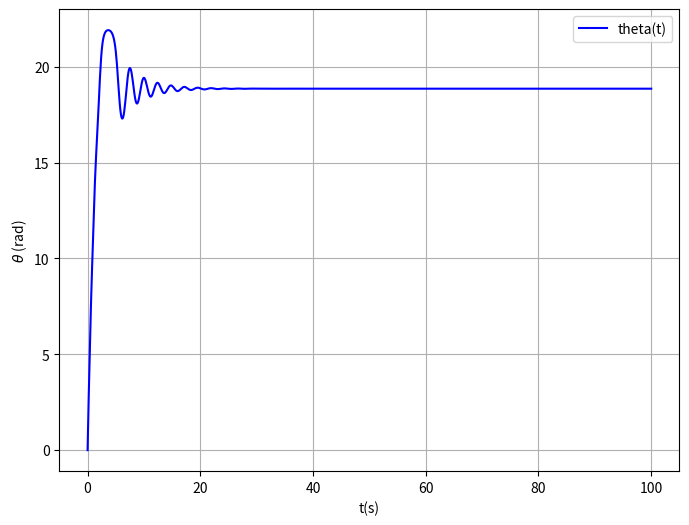
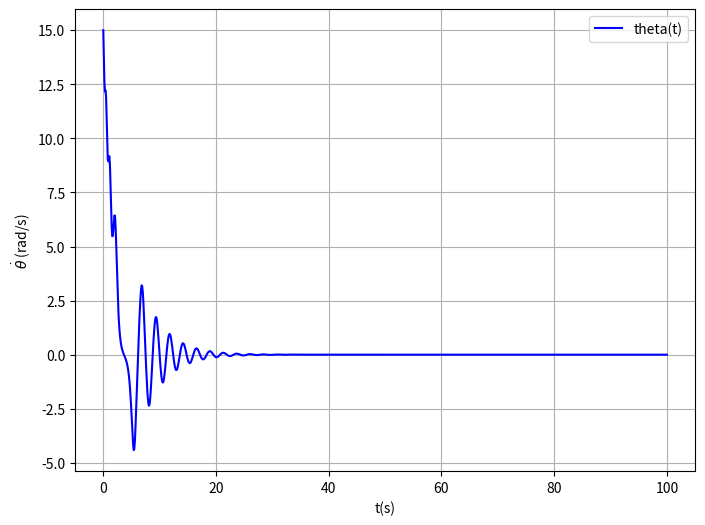
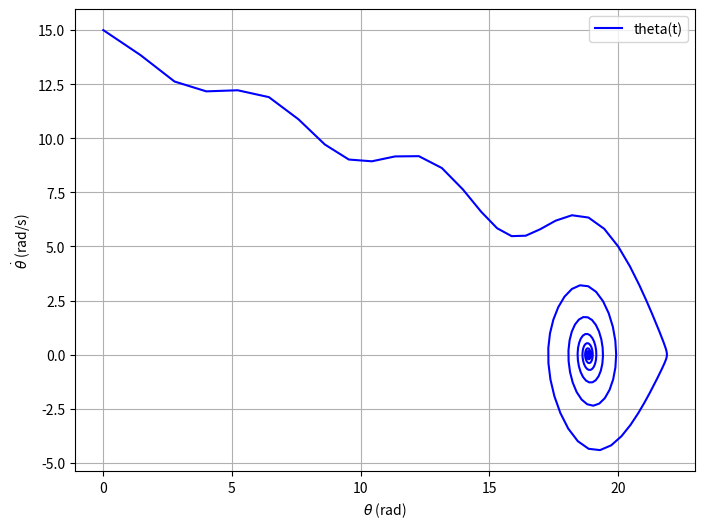
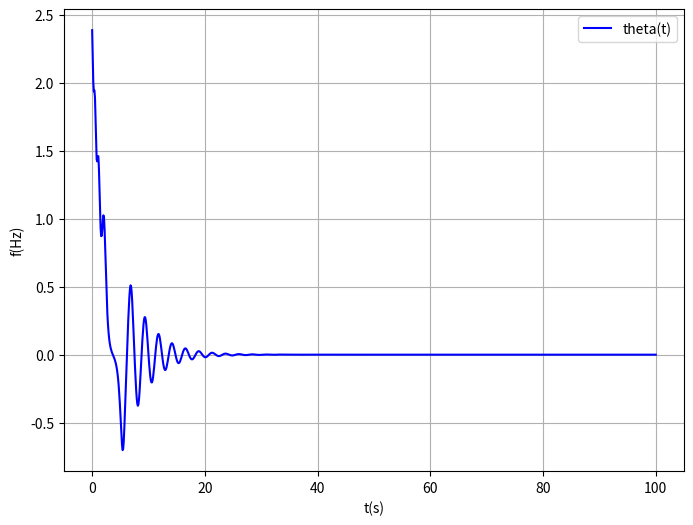
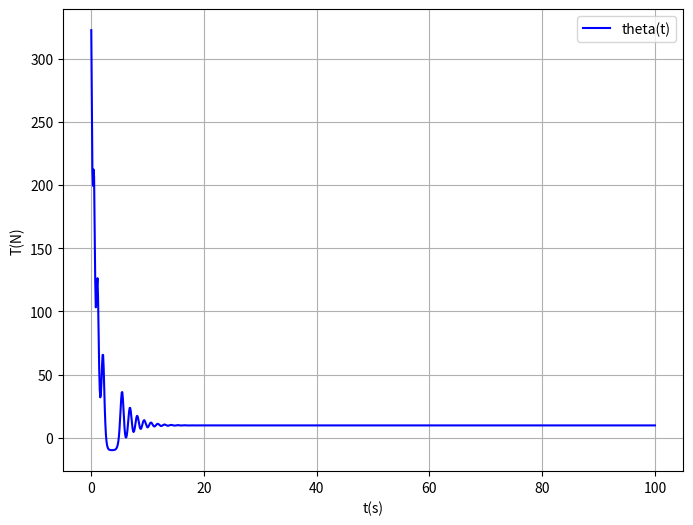

Python code for these plots, in order:
import numpy as np
import matplotlib.pyplot as plt
from scipy.integrate import odeint

N = 39
r = (1 + N/100)
m = 1
c = 0.5
g = 9.81

def sistema(y, t):
    theta, theta_ponto = y
    dydt = [theta_ponto, (-g*np.sin(theta))/r - (c*theta_ponto)/m]
    return dydt

y0 = [0, 15]

t = np.linspace(0, 100, 1000)

sol = odeint(sistema, y0, t)

plt.figure(figsize=(8,6))
plt.plot(t, sol[:, 0], 'b', label='theta(t)')
plt.legend(loc='best')
plt.ylabel(r'$\theta$ (rad)')
plt.xlabel('t(s)')
plt.grid()

plt.figure(figsize=(8,6))
plt.plot(t, sol[:, 1], 'b', label='theta(t)')
plt.legend(loc='best')
plt.xlabel('t(s)')
plt.ylabel(r'$\dot{\theta}$ (rad/s)')
plt.grid()

plt.figure(figsize=(8,6))
plt.plot(sol[:,0], sol[:, 1], 'b', label='theta(t)')
plt.legend(loc='best')
plt.ylabel(r'$\dot{\theta}$ (rad/s)')
plt.xlabel(r'$\theta$ (rad)')
plt.grid()

frequencia = sol[:, 1] / (2 * np.pi)

plt.figure(figsize=(8,6))
plt.plot(t, frequencia, 'b', label='theta(t)')
plt.legend(loc='best')
plt.ylabel('f(Hz)')
plt.xlabel('t(s)')
plt.grid()

T = m*g*np.cos(sol[:,0]) + sol[:, 1]**2 * r

plt.figure(figsize=(8,6))
plt.plot(t, T, 'b', label='theta(t)')
plt.legend(loc='best')
plt.ylabel('T(N)')
plt.xlabel('t(s)')
plt.grid()

plt.show()
